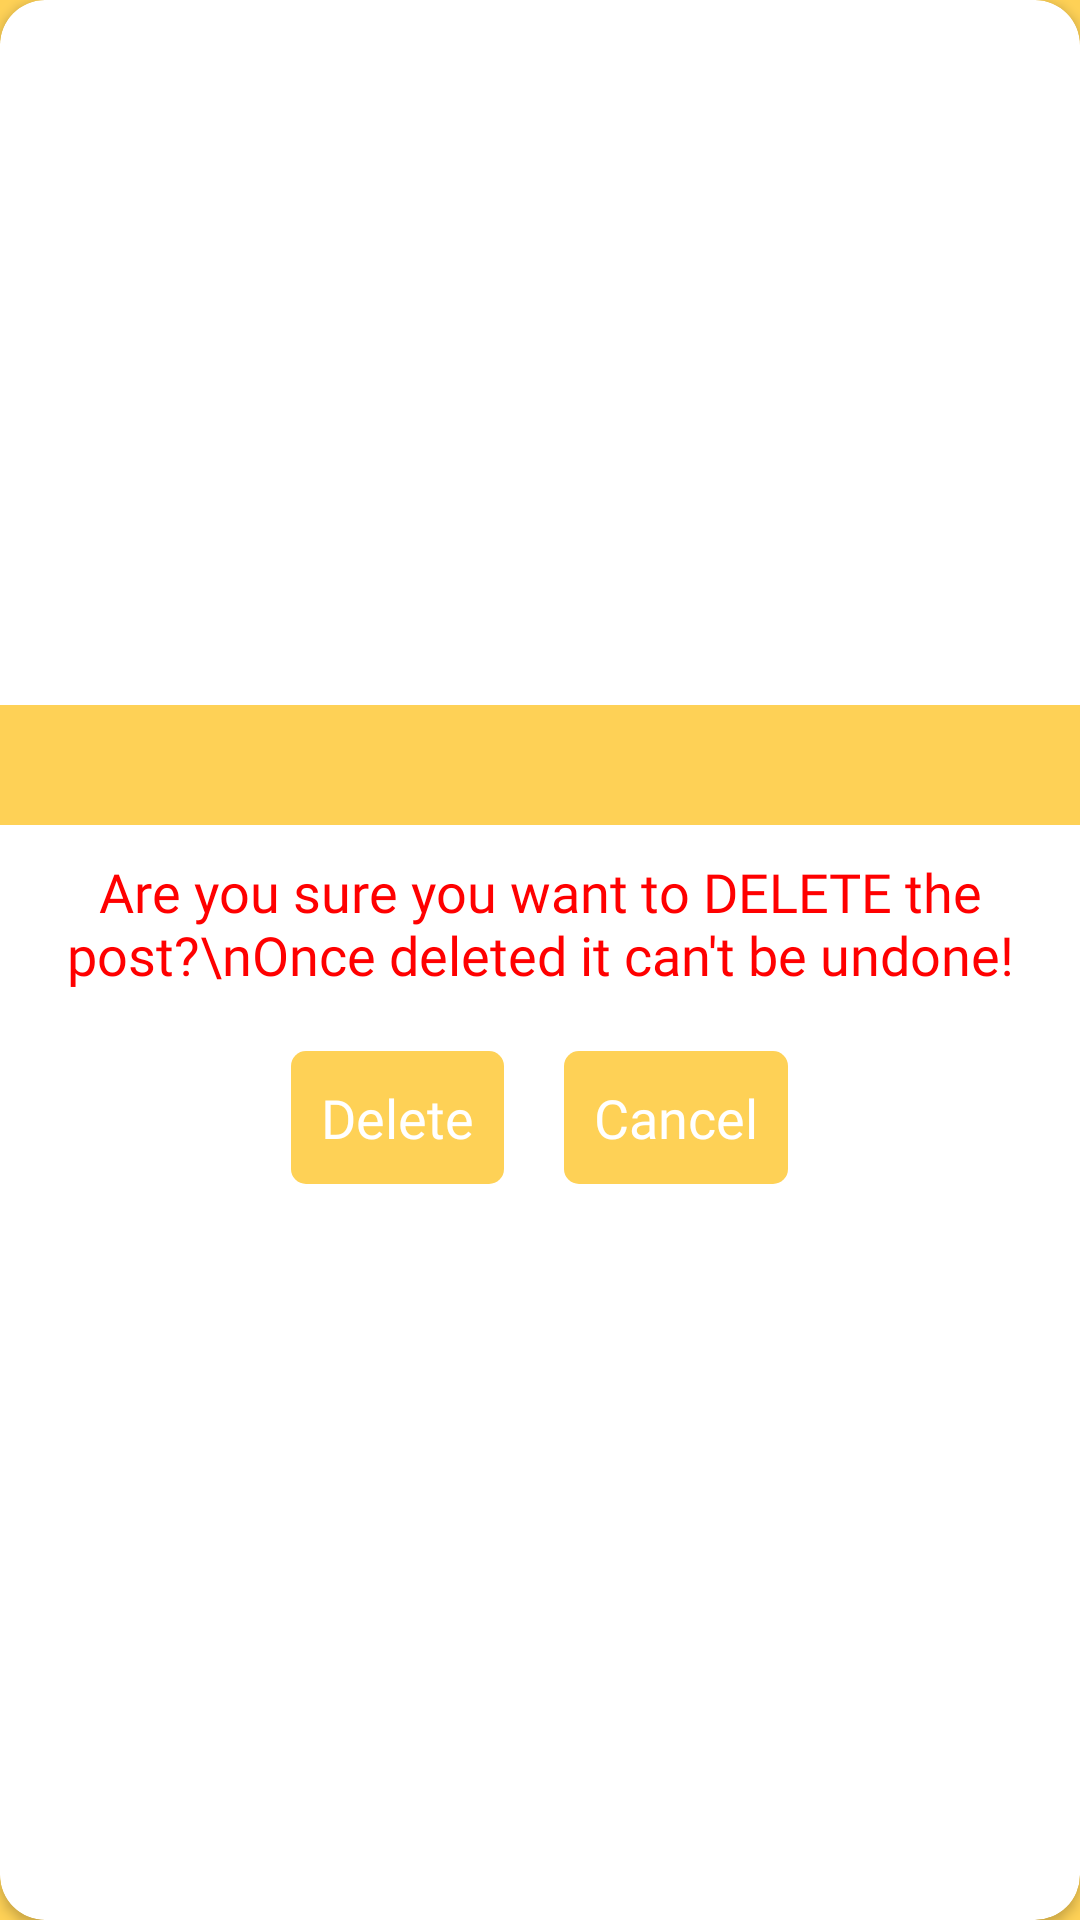

This screen was rendered from an Android layout file. Write that file and the resources it references.
<!-- AndroidManifest.xml: application theme splashScreenTheme -->
<!-- res/layout/delete_post_dialog.xml -->
<?xml version="1.0" encoding="utf-8"?>
<androidx.cardview.widget.CardView xmlns:android="http://schemas.android.com/apk/res/android"
    android:layout_width="match_parent"
    android:layout_height="wrap_content"
    xmlns:app="http://schemas.android.com/apk/res-auto"
    android:background="@android:color/transparent"
    app:cardCornerRadius="15dp"
    android:elevation="5dp">
    <LinearLayout
        android:layout_width="match_parent"
        android:layout_height="wrap_content"
        android:layout_gravity="center"
        android:orientation="vertical">

        <LinearLayout
            android:layout_width="match_parent"
            android:layout_height="wrap_content"
            android:background="@color/bee_yellow"
            android:gravity="center">

            <ImageView
                android:layout_width="40dp"
                android:layout_height="40dp"
                android:src="@drawable/ic_baseline_delete_24" />
        </LinearLayout>

        <androidx.appcompat.widget.AppCompatTextView
            android:layout_width="match_parent"
            android:layout_height="wrap_content"
            android:fontFamily="@font/lato_bold"
            android:textSize="18sp"
            android:text="Are you sure you want to DELETE the post?\nOnce deleted it can't be undone!"
            android:gravity="center"
            android:layout_margin="5dp"
            android:padding="5dp"
            android:textColor="@color/red" />

        <LinearLayout
            android:layout_width="match_parent"
            android:layout_height="wrap_content"
            android:gravity="center"
            android:orientation="horizontal">

            <androidx.appcompat.widget.AppCompatTextView
                android:id="@+id/delete_post_dialog_btn"
                android:layout_width="wrap_content"
                android:layout_height="wrap_content"
                android:background="@drawable/rounded_5"
                android:textColor="@color/white"
                android:padding="10dp"
                android:fontFamily="@font/lato_bold"
                android:textSize="18sp"
                android:layout_margin="10dp"
                android:text="Delete" />

            <androidx.appcompat.widget.AppCompatTextView
                android:id="@+id/cancel_delete_post_dialog_btn"
                android:layout_width="wrap_content"
                android:layout_height="wrap_content"
                android:background="@drawable/rounded_5"
                android:textColor="@color/white"
                android:fontFamily="@font/lato_bold"
                android:layout_margin="10dp"
                android:padding="10dp"
                android:textSize="18sp"
                android:text="Cancel" />
        </LinearLayout>

    </LinearLayout>

</androidx.cardview.widget.CardView>
<!-- resources referenced by this layout -->
<resources>
  <color name="bee_yellow">#FED156</color>
  <color name="red">#FF0000</color>
  <color name="white">#FFFFFFFF</color>
  <!-- drawable rounded_5 (drawable) -->
  <?xml version="1.0" encoding="utf-8"?>
  <shape xmlns:android="http://schemas.android.com/apk/res/android">
      <solid android:color="@color/bee_yellow" />
      <corners
          android:radius="5dp" />
  </shape>
  <style name="splashScreenTheme" parent="Theme.MaterialComponents.Light.NoActionBar">
          <item name="android:windowBackground">@drawable/splash_screen</item>
          <item name="android:statusBarColor">@color/bee_yellow</item>
          <item name="android:navigationBarColor">@color/bee_yellow</item>
      </style>
  <!-- drawable splash_screen (drawable) -->
  <?xml version="1.0" encoding="utf-8"?>
  <layer-list xmlns:android="http://schemas.android.com/apk/res/android">
  
      <item android:drawable="@color/bee_yellow" />
      <item
          android:height="200dp"
          android:width="200dp"
          android:drawable="@drawable/app_icon"
          android:gravity="center" />
  </layer-list>
  <!-- drawable app_icon: png bitmap (drawable-v24, 45573 bytes) -->
</resources>
